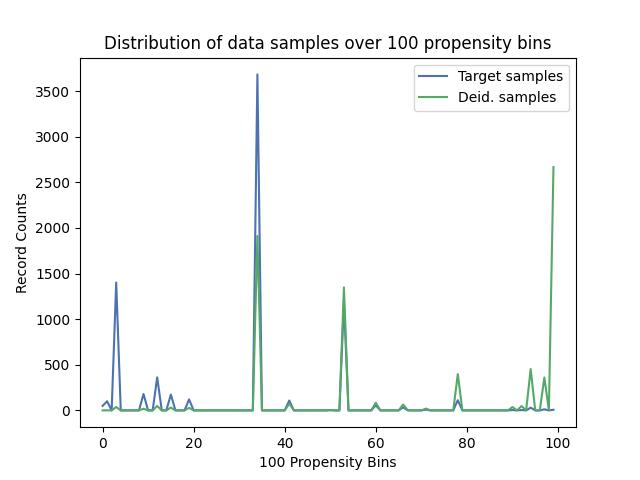

Source data for this figure (header and first rows):
, Target samples, Deid. samples
0, 49, 0
1, 100, 1
2, 0, 0
3, 1401, 37
4, 0, 0
5, 0, 0
6, 0, 0
7, 0, 0
8, 0, 0
9, 180, 18
10, 0, 0
11, 0, 0
12, 362, 49
13, 0, 0
14, 0, 0
15, 174, 31
16, 0, 0
17, 0, 0
18, 0, 0
19, 121, 28
20, 0, 0
21, 0, 0
22, 0, 0
23, 0, 0
24, 0, 0
25, 0, 0
26, 0, 0
27, 0, 0
28, 0, 0
29, 0, 0
30, 0, 0
31, 0, 0
32, 0, 0
33, 0, 0
34, 3682, 1913
35, 0, 0
36, 0, 0
37, 0, 0
38, 0, 0
39, 0, 0
40, 0, 0
41, 108, 74
42, 0, 0
43, 0, 0
44, 0, 0
45, 0, 0
46, 0, 0
47, 0, 0
48, 0, 0
49, 0, 0
50, 3, 3
51, 0, 0
52, 0, 0
53, 1186, 1348
54, 0, 0
55, 0, 0
56, 0, 0
57, 0, 0
58, 0, 0
59, 0, 0
... 40 more rows
